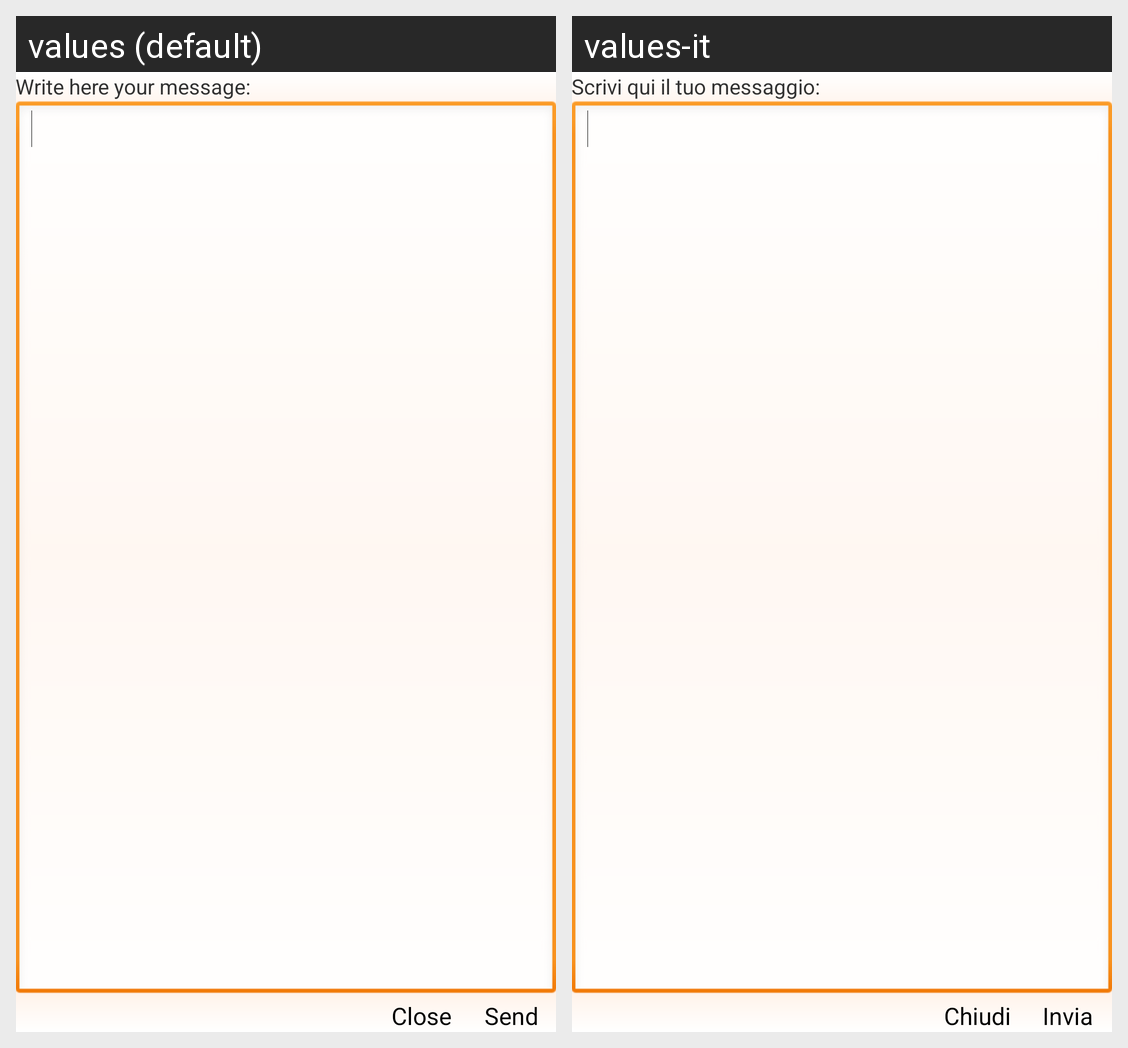

The same Android screen rendered under two of its app's locales, left to right. List the strings drawn on it with the default value and each locale's translation.
Android screen res/layout/activity_message.xml rendered under 2 locales, left to right: values (default), values-it. Device: Nexus 5 (rendered at 1080×1920; each locale shown at half size, 540×960, under a caption strip naming it); theme appstyle.
Strings drawn on this screen, with the default value and each locale's value (text and hints the layout hard-codes, and strings that could not be matched under every locale, appear in the picture but are not listed):

write_here_your_message_
  values: Write here your message:
  values-it: Scrivi qui il tuo messaggio:

close
  values: Close
  values-it: Chiudi

send
  values: Send
  values-it: Invia
